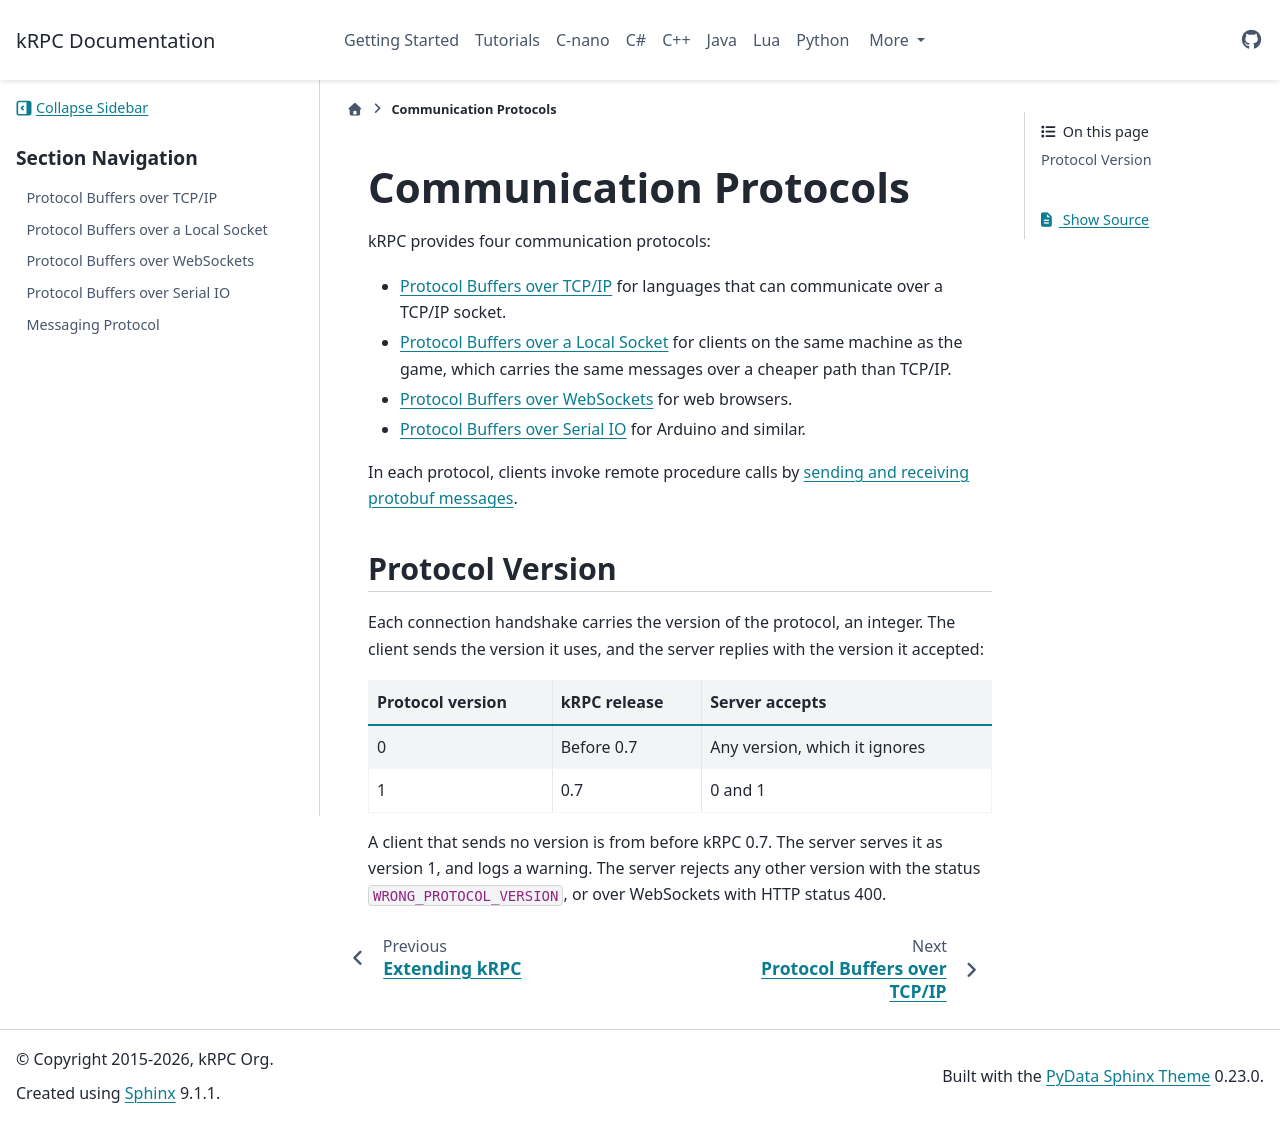

repository: krpc/krpc · page: 0.7.0/communication-protocols.html · generator: sphinx

Communication Protocols
=======================

kRPC provides various communication protocols:

* :doc:`communication-protocols/tcpip` for languages that can communicate over a
  TCP/IP socket.
* :doc:`communication-protocols/localsocket` for clients on the same machine as the game,
  which carries the same messages over a cheaper path than TCP/IP.
* :doc:`communication-protocols/websockets` for web browsers.
* :doc:`communication-protocols/serialio` for microcontrollers like Arduino.
* :doc:`communication-protocols/http` for tools and languages that make HTTP requests, with no
  client library.

In each protocol except HTTP, clients invoke remote procedure calls by :doc:`sending and
receiving protobuf messages <communication-protocols/messages>`. HTTP carries each call as a
request with a JSON body.

.. _communication-protocol-version:

Protocol Version
----------------

The connection handshake of each protocol except HTTP carries the version of the protocol, an
integer. The client sends the version it uses, and the server replies with the version it accepted:

.. list-table::
   :header-rows: 1

   * - Protocol version
     - kRPC release
     - Server accepts
   * - 0
     - Before 0.7
     - Any version, which it ignores
   * - 1
     - 0.7
     - 0 and 1
   * - 2
     - 0.8
     - 2

A client that connects with a protocol version the server does not accept may be refused with the
status ``WRONG_PROTOCOL_VERSION`` in its connection response, or may fail to connect.

.. toctree::
   :hidden:

   communication-protocols/tcpip
   communication-protocols/localsocket
   communication-protocols/websockets
   communication-protocols/serialio
   communication-protocols/messages
   communication-protocols/http
